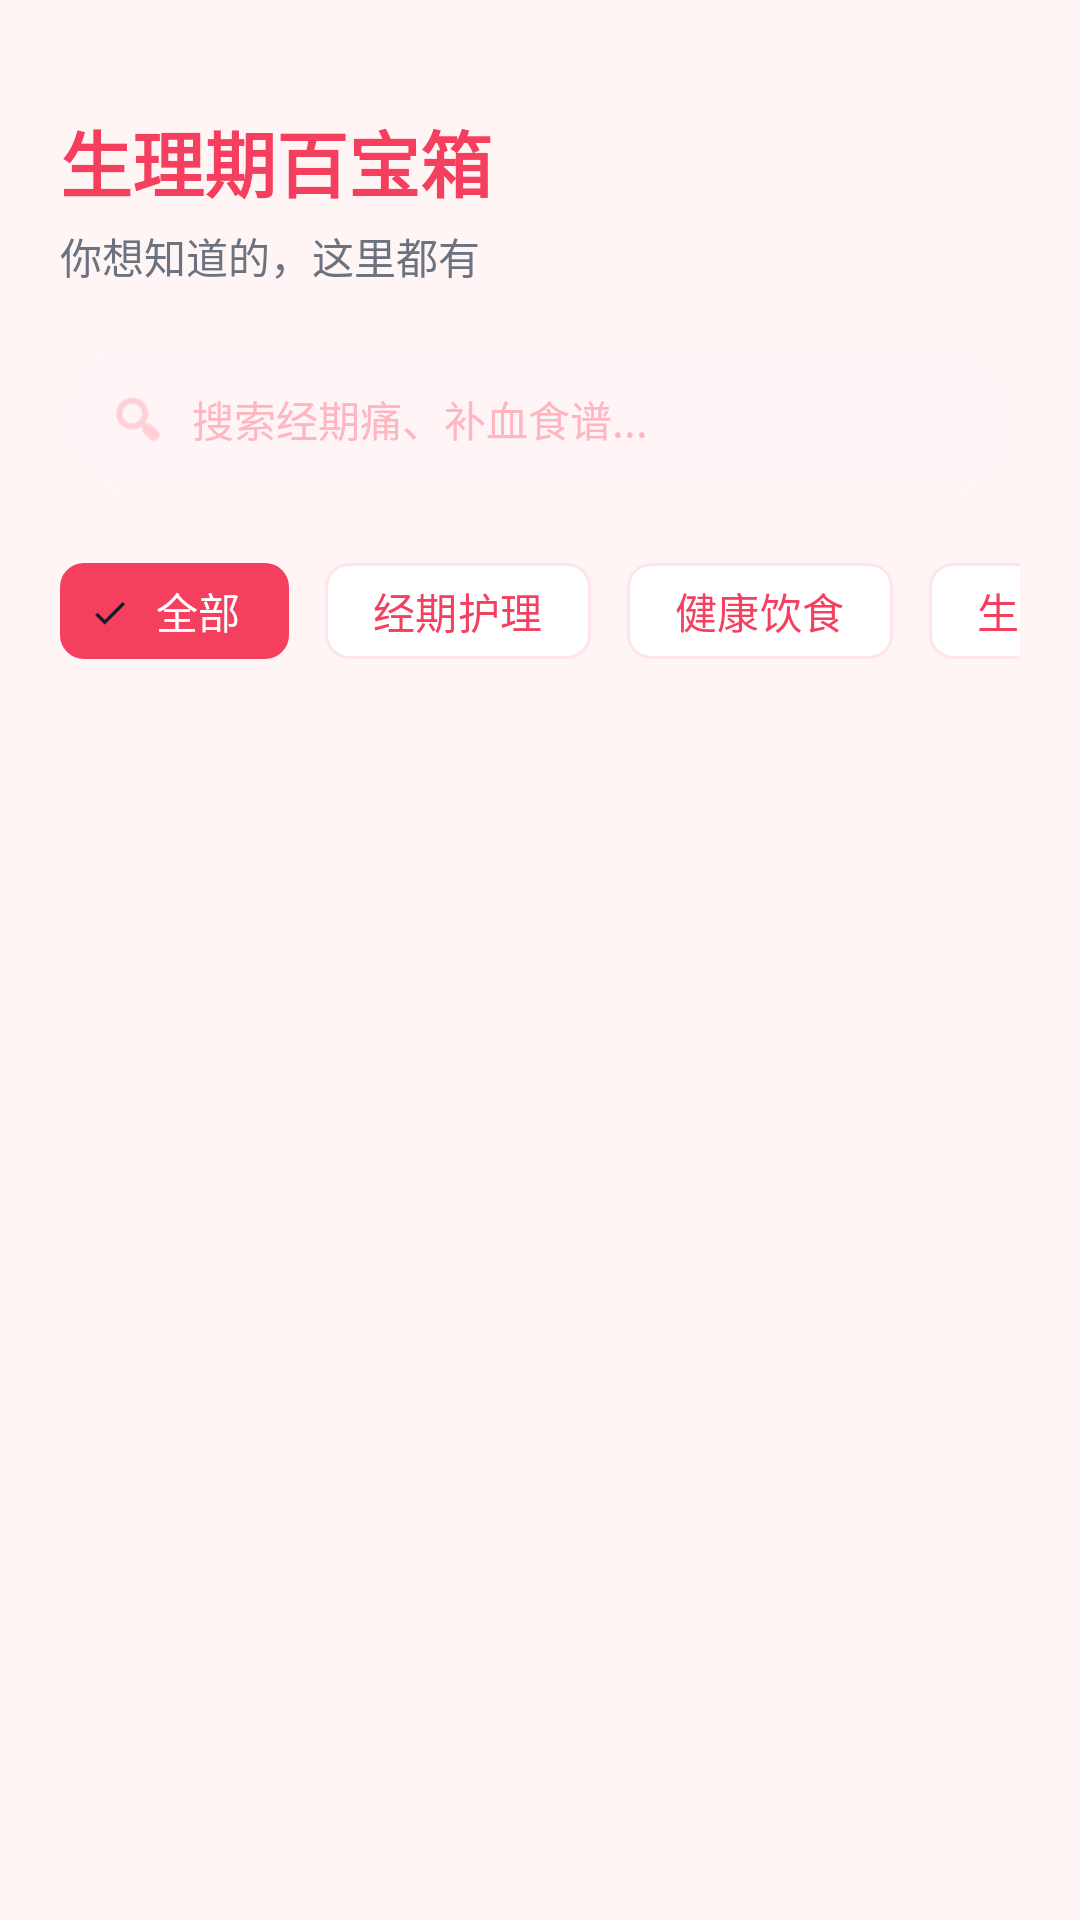

This screen was rendered from an Android layout file. Write that file and the resources it references.
<!-- AndroidManifest.xml: application theme Theme.MyAunt -->
<!-- res/layout/fragment_health_treasury.xml -->
<?xml version="1.0" encoding="utf-8"?>
<androidx.coordinatorlayout.widget.CoordinatorLayout xmlns:android="http://schemas.android.com/apk/res/android"
    xmlns:app="http://schemas.android.com/apk/res-auto"
    xmlns:tools="http://schemas.android.com/tools"
    android:layout_width="match_parent"
    android:layout_height="match_parent"
    android:background="@color/md_bg">

    <androidx.core.widget.NestedScrollView
        android:layout_width="match_parent"
        android:layout_height="match_parent"
        android:fillViewport="true">

        <LinearLayout
            android:layout_width="match_parent"
            android:layout_height="wrap_content"
            android:orientation="vertical"
            android:padding="20dp">

            
            <TextView
                android:layout_width="wrap_content"
                android:layout_height="wrap_content"
                android:text="生理期百宝箱"
                android:textSize="24sp"
                android:textStyle="bold"
                android:textColor="@color/md_primary"
                android:layout_marginTop="16dp" />

            <TextView
                android:layout_width="wrap_content"
                android:layout_height="wrap_content"
                android:text="你想知道的，这里都有"
                android:textSize="14sp"
                android:textColor="@color/md_text_secondary"
                android:layout_marginTop="4dp"
                android:layout_marginBottom="20dp" />

            
            <androidx.cardview.widget.CardView
                android:layout_width="match_parent"
                android:layout_height="48dp"
                app:cardCornerRadius="24dp"
                app:cardElevation="0dp"
                app:cardBackgroundColor="#FFF5F7"
                android:layout_marginBottom="16dp">

                <LinearLayout
                    android:layout_width="match_parent"
                    android:layout_height="match_parent"
                    android:orientation="horizontal"
                    android:gravity="center_vertical"
                    android:paddingHorizontal="16dp">

                    <ImageView
                        android:layout_width="20dp"
                        android:layout_height="20dp"
                        android:src="@android:drawable/ic_menu_search"
                        android:tint="#FFB6C1" />

                    <TextView
                        android:layout_width="wrap_content"
                        android:layout_height="wrap_content"
                        android:text="搜索经期痛、补血食谱..."
                        android:textSize="14sp"
                        android:textColor="#FFB6C1"
                        android:layout_marginStart="8dp" />

                </LinearLayout>

            </androidx.cardview.widget.CardView>

            
            <HorizontalScrollView
                android:layout_width="match_parent"
                android:layout_height="wrap_content"
                android:scrollbars="none"
                android:layout_marginBottom="20dp">

                <com.google.android.material.chip.ChipGroup
                    android:id="@+id/chipGroupCategory"
                    android:layout_width="wrap_content"
                    android:layout_height="wrap_content"
                    app:singleSelection="true"
                    app:checkedChip="@id/chipAll"
                    app:chipSpacingHorizontal="12dp">

                    <com.google.android.material.chip.Chip
                        android:id="@+id/chipAll"
                        style="@style/Widget.Material3.Chip.Filter"
                        android:layout_width="wrap_content"
                        android:layout_height="wrap_content"
                        android:text="全部"
                        app:chipBackgroundColor="@color/md_primary"
                        android:textColor="@android:color/white" />

                    <com.google.android.material.chip.Chip
                        android:id="@+id/chipPeriodCare"
                        style="@style/Widget.Material3.Chip.Filter"
                        android:layout_width="wrap_content"
                        android:layout_height="wrap_content"
                        android:text="经期护理"
                        app:chipBackgroundColor="@android:color/white"
                        app:chipStrokeColor="#FFE4E9"
                        app:chipStrokeWidth="1dp"
                        android:textColor="@color/md_primary" />

                    <com.google.android.material.chip.Chip
                        android:id="@+id/chipHealthDiet"
                        style="@style/Widget.Material3.Chip.Filter"
                        android:layout_width="wrap_content"
                        android:layout_height="wrap_content"
                        android:text="健康饮食"
                        app:chipBackgroundColor="@android:color/white"
                        app:chipStrokeColor="#FFE4E9"
                        app:chipStrokeWidth="1dp"
                        android:textColor="@color/md_primary" />

                    <com.google.android.material.chip.Chip
                        android:id="@+id/chipLifestyle"
                        style="@style/Widget.Material3.Chip.Filter"
                        android:layout_width="wrap_content"
                        android:layout_height="wrap_content"
                        android:text="生活方式"
                        app:chipBackgroundColor="@android:color/white"
                        app:chipStrokeColor="#FFE4E9"
                        app:chipStrokeWidth="1dp"
                        android:textColor="@color/md_primary" />

                </com.google.android.material.chip.ChipGroup>

            </HorizontalScrollView>

            
            <androidx.recyclerview.widget.RecyclerView
                android:id="@+id/recyclerArticles"
                android:layout_width="match_parent"
                android:layout_height="wrap_content"
                android:clipToPadding="false"
                android:paddingBottom="80dp"
                tools:listitem="@layout/item_article" />

        </LinearLayout>

    </androidx.core.widget.NestedScrollView>

</androidx.coordinatorlayout.widget.CoordinatorLayout>
<!-- resources referenced by this layout -->
<resources>
  <color name="md_bg">#FFF5F5</color>
  <color name="md_primary">#F43F5E</color>
  <color name="md_text_secondary">#6B7280</color>
  <style name="Theme.MyAunt" parent="Theme.Material3.DayNight.NoActionBar">
          <item name="android:statusBarColor">@android:color/transparent</item>
          <item name="android:navigationBarColor">@color/md_surface</item>
          <item name="colorPrimary">@color/md_primary</item>
          <item name="colorOnPrimary">@android:color/white</item>
          <item name="colorSecondary">@color/md_secondary</item>
          <item name="colorSurface">@color/md_surface</item>
          <item name="colorOnSurface">@color/md_on_surface</item>
          <item name="android:windowLightStatusBar">true</item>
          <item name="android:windowLightNavigationBar">true</item>
          <item name="android:windowBackground">@color/ui_page_background</item>
          <item name="materialAlertDialogTheme">@style/ThemeOverlay.MyAunt.Dialog</item>
          
          <item name="textInputStyle">@style/Widget.MyAunt.TextInputLayout.FilledBox</item>
          <item name="textInputFilledStyle">@style/Widget.MyAunt.TextInputLayout.FilledBox</item>
          <item name="textInputOutlinedStyle">@style/Widget.MyAunt.TextInputLayout.OutlinedBox</item>
          <item name="textInputFilledDenseStyle">@style/Widget.MyAunt.TextInputLayout.FilledBox.Dense</item>
          <item name="textInputOutlinedDenseStyle">@style/Widget.MyAunt.TextInputLayout.OutlinedBox.Dense</item>
      </style>
  <color name="md_surface">#FFFFFF</color>
  <color name="md_secondary">#818CF8</color>
  <color name="md_on_surface">#1F2937</color>
  <color name="ui_page_background">@color/md_bg</color>
  <style name="ThemeOverlay.MyAunt.Dialog" parent="ThemeOverlay.Material3.MaterialAlertDialog">
          <item name="colorPrimary">@color/md_primary</item>
          <item name="colorOnSurface">@color/md_on_surface</item>
      </style>
  <style name="Widget.MyAunt.TextInputLayout.FilledBox" parent="Widget.Material3.TextInputLayout.FilledBox">
          <item name="boxStrokeWidth">0dp</item>
          <item name="boxStrokeWidthFocused">0dp</item>
      </style>
  <style name="Widget.MyAunt.TextInputLayout.OutlinedBox" parent="Widget.Material3.TextInputLayout.OutlinedBox">
          <item name="boxStrokeWidth">0dp</item>
          <item name="boxStrokeWidthFocused">0dp</item>
      </style>
  <style name="Widget.MyAunt.TextInputLayout.FilledBox.Dense" parent="Widget.Material3.TextInputLayout.FilledBox.Dense">
          <item name="boxStrokeWidth">0dp</item>
          <item name="boxStrokeWidthFocused">0dp</item>
      </style>
  <style name="Widget.MyAunt.TextInputLayout.OutlinedBox.Dense" parent="Widget.Material3.TextInputLayout.OutlinedBox.Dense">
          <item name="boxStrokeWidth">0dp</item>
          <item name="boxStrokeWidthFocused">0dp</item>
      </style>
</resources>
